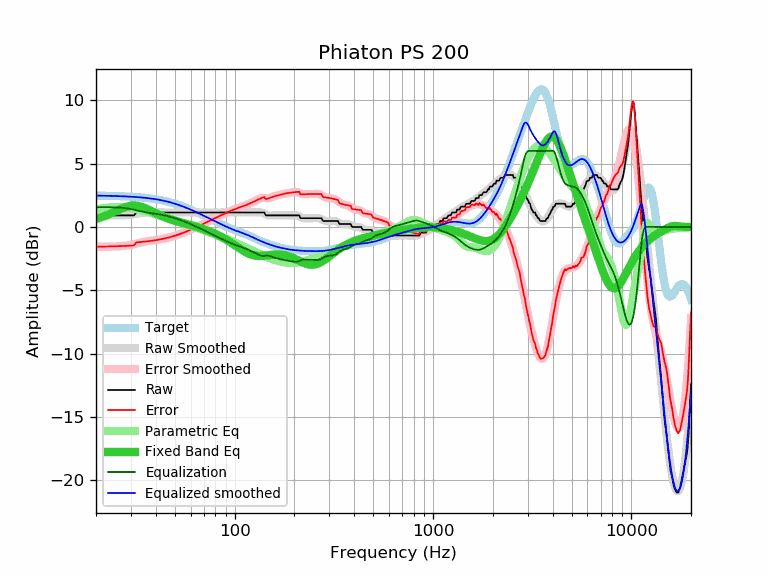

The data file committed next to this chart (first rows):
frequency, raw, error, smoothed, error_smoothed, equalization, parametric_eq, equalized_raw, equalized_smoothed, target
20, 0.91, -1.56, 0.92, -1.55, 1.55, 0.63, 2.46, 2.47, 2.47
21, 0.91, -1.56, 0.91, -1.56, 1.56, 0.73, 2.47, 2.47, 2.47
22, 0.91, -1.55, 0.90, -1.56, 1.56, 0.84, 2.47, 2.46, 2.46
23, 0.91, -1.55, 0.90, -1.56, 1.56, 0.96, 2.47, 2.46, 2.46
24, 0.91, -1.54, 0.90, -1.55, 1.55, 1.09, 2.46, 2.45, 2.45
25, 0.91, -1.53, 0.90, -1.54, 1.54, 1.22, 2.46, 2.44, 2.44
26, 0.91, -1.52, 0.90, -1.53, 1.53, 1.34, 2.44, 2.43, 2.43
27, 0.91, -1.51, 0.91, -1.51, 1.51, 1.46, 2.43, 2.42, 2.42
28, 0.91, -1.50, 0.92, -1.49, 1.49, 1.56, 2.40, 2.41, 2.41
29, 0.91, -1.49, 0.95, -1.46, 1.46, 1.63, 2.37, 2.40, 2.40
30, 0.91, -1.48, 0.97, -1.41, 1.41, 1.68, 2.33, 2.39, 2.39
31, 0.91, -1.46, 1.01, -1.36, 1.36, 1.69, 2.28, 2.37, 2.37
32, 1.14, -1.22, 1.05, -1.31, 1.31, 1.68, 2.46, 2.36, 2.36
33, 1.14, -1.20, 1.08, -1.26, 1.26, 1.65, 2.40, 2.34, 2.34
34, 1.14, -1.18, 1.11, -1.22, 1.22, 1.59, 2.36, 2.32, 2.32
35, 1.14, -1.16, 1.13, -1.17, 1.17, 1.52, 2.32, 2.31, 2.31
36, 1.14, -1.14, 1.15, -1.14, 1.14, 1.43, 2.28, 2.29, 2.29
37, 1.14, -1.12, 1.15, -1.11, 1.11, 1.35, 2.25, 2.26, 2.26
38, 1.14, -1.10, 1.15, -1.09, 1.09, 1.26, 2.23, 2.24, 2.24
39, 1.14, -1.07, 1.15, -1.06, 1.06, 1.17, 2.21, 2.21, 2.21
40, 1.14, -1.05, 1.15, -1.04, 1.04, 1.09, 2.18, 2.19, 2.19
41, 1.14, -1.02, 1.14, -1.02, 1.02, 1.00, 2.16, 2.16, 2.16
42, 1.14, -0.99, 1.14, -0.99, 0.99, 0.93, 2.13, 2.13, 2.13
43, 1.14, -0.96, 1.14, -0.96, 0.96, 0.86, 2.10, 2.10, 2.10
44, 1.14, -0.92, 1.14, -0.92, 0.92, 0.79, 2.07, 2.07, 2.07
45, 1.14, -0.89, 1.14, -0.89, 0.89, 0.73, 2.03, 2.03, 2.03
46, 1.14, -0.85, 1.14, -0.85, 0.85, 0.68, 1.99, 1.99, 1.99
47, 1.14, -0.81, 1.14, -0.81, 0.81, 0.62, 1.96, 1.96, 1.96
48, 1.14, -0.77, 1.14, -0.77, 0.77, 0.57, 1.92, 1.92, 1.92
49, 1.14, -0.73, 1.14, -0.73, 0.73, 0.53, 1.88, 1.88, 1.88
50, 1.14, -0.69, 1.14, -0.69, 0.69, 0.49, 1.83, 1.83, 1.83
51, 1.14, -0.65, 1.14, -0.65, 0.65, 0.45, 1.79, 1.79, 1.79
52, 1.14, -0.61, 1.14, -0.61, 0.61, 0.41, 1.75, 1.75, 1.75
53, 1.14, -0.56, 1.14, -0.56, 0.56, 0.37, 1.70, 1.70, 1.70
54, 1.14, -0.51, 1.14, -0.51, 0.51, 0.34, 1.66, 1.66, 1.66
55, 1.14, -0.47, 1.14, -0.47, 0.47, 0.31, 1.61, 1.61, 1.61
56, 1.14, -0.42, 1.14, -0.42, 0.42, 0.28, 1.56, 1.56, 1.56
57, 1.14, -0.37, 1.14, -0.37, 0.37, 0.24, 1.51, 1.51, 1.51
58, 1.14, -0.32, 1.14, -0.32, 0.32, 0.21, 1.46, 1.46, 1.46
59, 1.14, -0.27, 1.14, -0.27, 0.27, 0.18, 1.42, 1.42, 1.42
60, 1.14, -0.22, 1.14, -0.22, 0.22, 0.15, 1.37, 1.37, 1.37
61, 1.14, -0.17, 1.14, -0.18, 0.18, 0.12, 1.32, 1.32, 1.32
62, 1.14, -0.13, 1.14, -0.13, 0.13, 0.09, 1.27, 1.27, 1.27
63, 1.14, -0.08, 1.14, -0.08, 0.08, 0.06, 1.22, 1.22, 1.22
64, 1.14, -0.03, 1.14, -0.03, 0.03, 0.02, 1.17, 1.17, 1.17
65, 1.14, 0.02, 1.14, 0.02, -0.02, -0.01, 1.12, 1.12, 1.12
66, 1.14, 0.07, 1.14, 0.07, -0.07, -0.04, 1.07, 1.07, 1.07
67, 1.14, 0.12, 1.14, 0.12, -0.12, -0.08, 1.02, 1.02, 1.02
68, 1.14, 0.17, 1.14, 0.17, -0.17, -0.11, 0.97, 0.97, 0.97
69, 1.14, 0.22, 1.14, 0.22, -0.22, -0.15, 0.93, 0.93, 0.93
70, 1.14, 0.26, 1.14, 0.26, -0.26, -0.18, 0.88, 0.88, 0.88
71, 1.14, 0.31, 1.14, 0.31, -0.31, -0.22, 0.83, 0.83, 0.83
72, 1.14, 0.36, 1.14, 0.36, -0.36, -0.25, 0.78, 0.78, 0.78
73, 1.14, 0.40, 1.14, 0.40, -0.40, -0.29, 0.74, 0.74, 0.74
74, 1.14, 0.45, 1.14, 0.45, -0.45, -0.33, 0.69, 0.69, 0.69
75, 1.14, 0.49, 1.14, 0.49, -0.49, -0.36, 0.65, 0.65, 0.65
76, 1.14, 0.54, 1.14, 0.54, -0.54, -0.40, 0.60, 0.60, 0.60
77, 1.14, 0.58, 1.14, 0.58, -0.58, -0.44, 0.56, 0.56, 0.56
78, 1.14, 0.63, 1.14, 0.63, -0.63, -0.48, 0.52, 0.52, 0.52
79, 1.14, 0.67, 1.14, 0.67, -0.67, -0.52, 0.47, 0.47, 0.47
... 553 more rows
